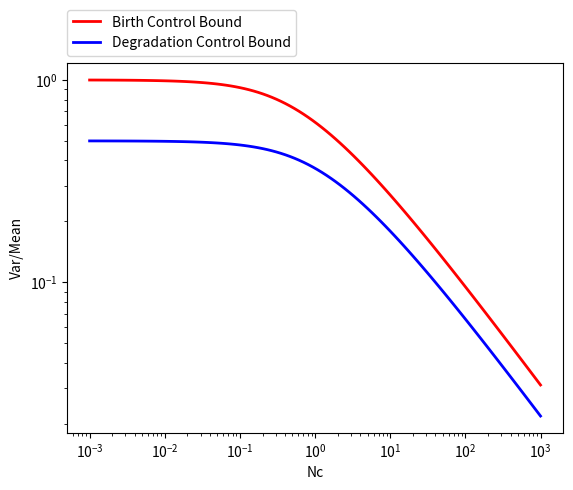

Here is the Python script that generated this plot:
#!/usr/bin/env python3
# -*- coding: utf-8 -*-
"""
Created on Mon Mar 20 14:19:55 2017

@author: xfz
"""
import matplotlib
matplotlib.use('Agg')
import matplotlib.pyplot as plt
import numpy as np
fig=plt.figure()
ax=fig.add_subplot(111)
xx=np.logspace(-3,3,num=100)
paulsson_bound_func=lambda x:2/(1+np.sqrt(1+4*x))
ax.plot(xx,paulsson_bound_func(xx),'-r',lw=2,label='Birth Control Bound')
yorie_bound_func=lambda x:1/(1+np.sqrt(1+2*x))
ax.plot(xx,yorie_bound_func(xx),'-b',lw=2,label='Degradation Control Bound')
ax.set_xlabel('Nc')
ax.set_ylabel('Var/Mean')
ax.set_yscale('log')
ax.set_xscale('log')
handles, labels = ax.get_legend_handles_labels()
lgd = ax.legend(handles, labels, loc=3, bbox_to_anchor=(0.,1.02,1.,1.02),borderaxespad=0.0)
plt.savefig('bound_compare.png', bbox_extra_artists=(lgd,), bbox_inches='tight')  